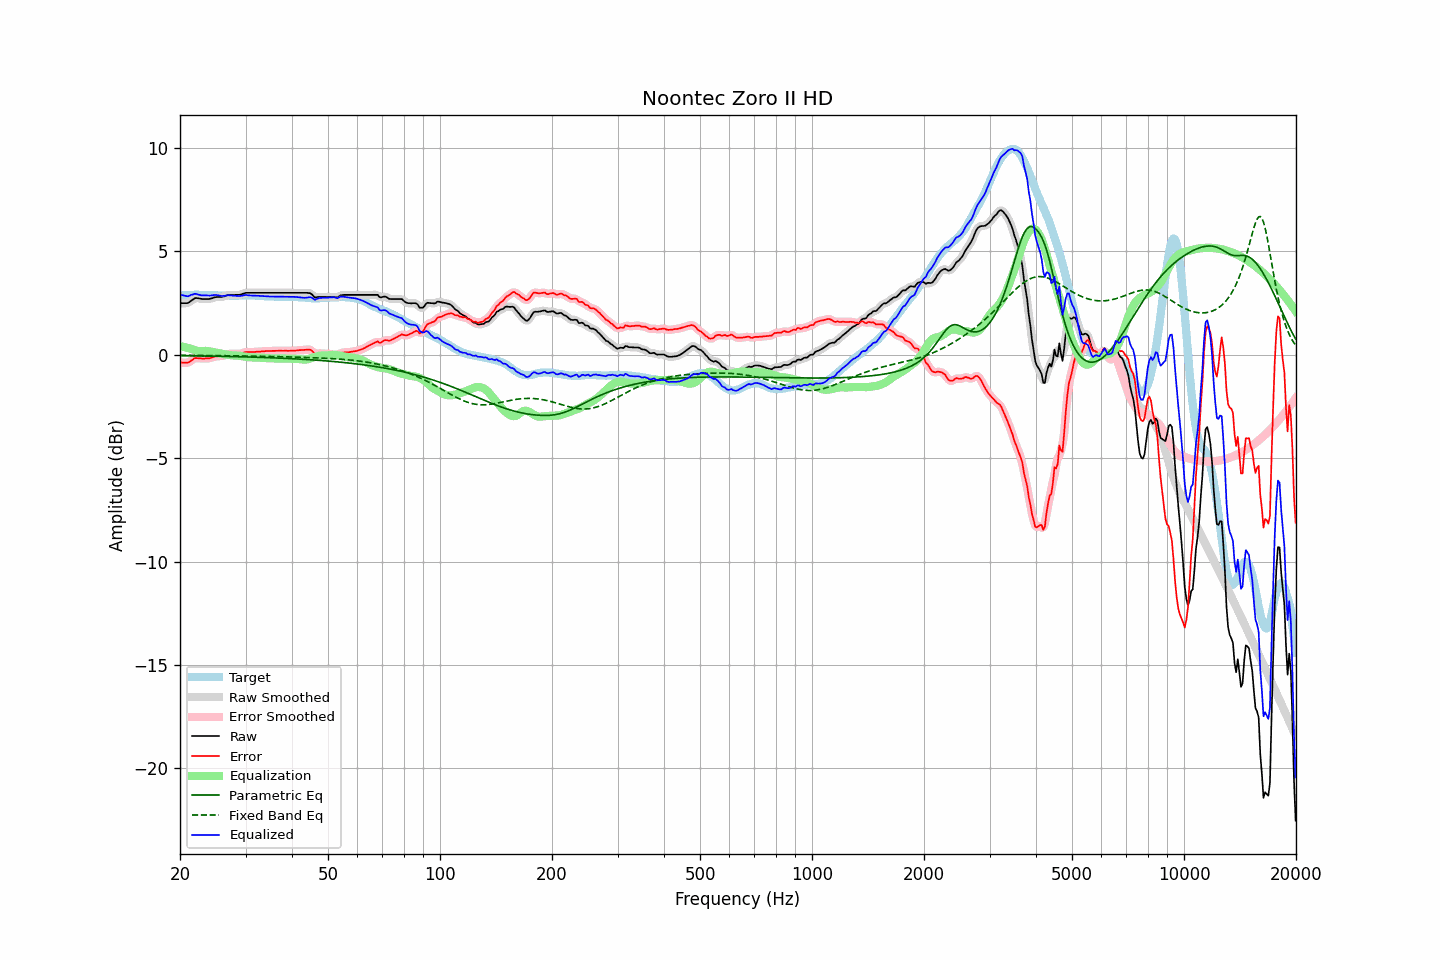

The table this chart was drawn from, first rows:
frequency, raw, error, smoothed, error_smoothed, equalization, parametric_eq, fixed_band_eq, equalized_raw, equalized_smoothed, target
20.00, 2.49, -0.37, 2.49, -0.36, 0.41, -0.05, -0.03, 2.90, 2.91, 2.85
20.20, 2.49, -0.38, 2.48, -0.38, 0.40, -0.05, -0.03, 2.89, 2.88, 2.86
20.40, 2.49, -0.39, 2.48, -0.39, 0.38, -0.05, -0.03, 2.87, 2.86, 2.87
20.61, 2.49, -0.39, 2.48, -0.39, 0.36, -0.05, -0.03, 2.85, 2.84, 2.87
20.81, 2.49, -0.39, 2.49, -0.39, 0.34, -0.05, -0.03, 2.83, 2.83, 2.88
21.02, 2.50, -0.38, 2.51, -0.38, 0.32, -0.05, -0.03, 2.82, 2.83, 2.88
21.23, 2.55, -0.34, 2.55, -0.34, 0.30, -0.05, -0.03, 2.85, 2.85, 2.89
21.44, 2.61, -0.28, 2.60, -0.29, 0.28, -0.06, -0.03, 2.89, 2.89, 2.89
21.66, 2.66, -0.23, 2.67, -0.23, 0.25, -0.06, -0.03, 2.91, 2.92, 2.89
21.87, 2.72, -0.17, 2.71, -0.19, 0.22, -0.06, -0.04, 2.94, 2.93, 2.89
22.09, 2.74, -0.16, 2.73, -0.17, 0.20, -0.06, -0.04, 2.94, 2.93, 2.90
22.31, 2.73, -0.17, 2.73, -0.16, 0.18, -0.06, -0.04, 2.91, 2.91, 2.90
22.54, 2.72, -0.17, 2.72, -0.18, 0.17, -0.06, -0.04, 2.89, 2.89, 2.89
22.76, 2.70, -0.18, 2.70, -0.18, 0.17, -0.06, -0.04, 2.87, 2.87, 2.88
22.99, 2.69, -0.19, 2.69, -0.19, 0.18, -0.06, -0.04, 2.87, 2.87, 2.88
23.22, 2.69, -0.19, 2.69, -0.19, 0.18, -0.06, -0.04, 2.87, 2.87, 2.88
23.45, 2.69, -0.18, 2.69, -0.19, 0.18, -0.07, -0.04, 2.87, 2.87, 2.87
23.69, 2.69, -0.18, 2.69, -0.18, 0.18, -0.07, -0.04, 2.87, 2.86, 2.87
23.92, 2.69, -0.18, 2.69, -0.17, 0.17, -0.07, -0.04, 2.85, 2.86, 2.87
24.16, 2.71, -0.16, 2.71, -0.16, 0.15, -0.07, -0.04, 2.86, 2.86, 2.87
24.40, 2.73, -0.14, 2.73, -0.14, 0.14, -0.07, -0.04, 2.86, 2.87, 2.87
24.65, 2.76, -0.11, 2.76, -0.11, 0.12, -0.07, -0.04, 2.88, 2.88, 2.87
24.89, 2.78, -0.09, 2.78, -0.09, 0.11, -0.07, -0.05, 2.88, 2.88, 2.87
25.14, 2.79, -0.08, 2.79, -0.08, 0.09, -0.08, -0.05, 2.88, 2.88, 2.87
25.39, 2.79, -0.07, 2.79, -0.07, 0.08, -0.08, -0.05, 2.86, 2.86, 2.86
25.65, 2.79, -0.07, 2.79, -0.07, 0.06, -0.08, -0.05, 2.85, 2.85, 2.86
25.91, 2.79, -0.07, 2.79, -0.06, 0.04, -0.08, -0.05, 2.83, 2.84, 2.86
26.16, 2.81, -0.05, 2.81, -0.05, 0.03, -0.08, -0.05, 2.84, 2.84, 2.85
26.43, 2.83, -0.03, 2.83, -0.02, 0.02, -0.08, -0.05, 2.84, 2.85, 2.85
26.69, 2.86, 0.01, 2.86, 0.01, 0.00, -0.09, -0.05, 2.86, 2.86, 2.85
26.96, 2.89, 0.04, 2.88, 0.03, -0.01, -0.09, -0.05, 2.88, 2.87, 2.85
27.23, 2.89, 0.04, 2.89, 0.04, -0.02, -0.09, -0.05, 2.87, 2.87, 2.85
27.50, 2.89, 0.04, 2.89, 0.04, -0.03, -0.09, -0.05, 2.86, 2.86, 2.85
27.77, 2.89, 0.04, 2.89, 0.04, -0.04, -0.09, -0.06, 2.85, 2.85, 2.85
28.05, 2.89, 0.04, 2.89, 0.04, -0.04, -0.09, -0.06, 2.85, 2.85, 2.85
28.33, 2.89, 0.04, 2.89, 0.04, -0.04, -0.10, -0.06, 2.85, 2.84, 2.85
28.62, 2.89, 0.04, 2.89, 0.04, -0.05, -0.10, -0.06, 2.84, 2.84, 2.85
28.90, 2.89, 0.03, 2.89, 0.04, -0.06, -0.10, -0.06, 2.83, 2.84, 2.86
29.19, 2.91, 0.05, 2.91, 0.06, -0.07, -0.10, -0.06, 2.84, 2.84, 2.86
29.48, 2.94, 0.08, 2.94, 0.08, -0.08, -0.10, -0.06, 2.86, 2.86, 2.86
29.78, 2.97, 0.10, 2.97, 0.10, -0.09, -0.11, -0.06, 2.88, 2.87, 2.86
30.08, 2.99, 0.12, 2.98, 0.12, -0.11, -0.11, -0.07, 2.88, 2.88, 2.86
30.38, 2.99, 0.13, 2.99, 0.13, -0.12, -0.11, -0.07, 2.87, 2.87, 2.86
30.68, 2.99, 0.13, 2.99, 0.13, -0.13, -0.11, -0.07, 2.86, 2.87, 2.86
30.99, 2.99, 0.13, 2.99, 0.13, -0.13, -0.12, -0.07, 2.86, 2.86, 2.86
31.30, 2.99, 0.13, 2.99, 0.13, -0.13, -0.12, -0.07, 2.85, 2.85, 2.86
31.61, 2.99, 0.13, 2.99, 0.13, -0.14, -0.12, -0.07, 2.85, 2.85, 2.86
31.93, 2.99, 0.13, 2.99, 0.14, -0.14, -0.12, -0.07, 2.85, 2.85, 2.86
32.24, 2.99, 0.14, 2.99, 0.14, -0.14, -0.13, -0.08, 2.85, 2.85, 2.84
32.57, 2.99, 0.14, 2.99, 0.14, -0.15, -0.13, -0.08, 2.84, 2.84, 2.84
32.89, 2.99, 0.15, 2.99, 0.15, -0.15, -0.13, -0.08, 2.84, 2.84, 2.84
33.22, 2.99, 0.16, 2.99, 0.16, -0.16, -0.13, -0.08, 2.83, 2.83, 2.83
33.55, 2.99, 0.16, 2.99, 0.16, -0.16, -0.14, -0.08, 2.83, 2.83, 2.83
33.89, 2.99, 0.17, 2.99, 0.17, -0.17, -0.14, -0.08, 2.82, 2.82, 2.82
34.23, 2.99, 0.17, 2.99, 0.17, -0.17, -0.14, -0.08, 2.82, 2.82, 2.82
34.57, 2.99, 0.17, 2.99, 0.18, -0.17, -0.14, -0.09, 2.81, 2.81, 2.81
34.92, 2.99, 0.18, 2.99, 0.18, -0.18, -0.15, -0.09, 2.81, 2.81, 2.81
35.27, 2.99, 0.18, 2.99, 0.18, -0.18, -0.15, -0.09, 2.81, 2.81, 2.81
35.62, 2.99, 0.18, 2.99, 0.18, -0.18, -0.15, -0.09, 2.81, 2.81, 2.81
35.97, 2.99, 0.18, 2.99, 0.18, -0.18, -0.16, -0.09, 2.80, 2.80, 2.81
... 635 more rows
